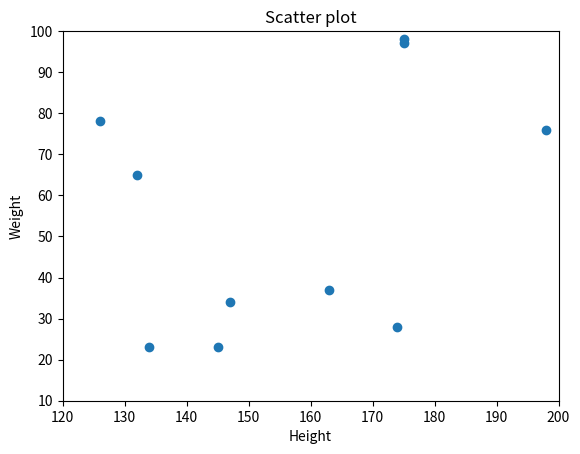

The script that saved this image:
import matplotlib.pyplot as plt
import numpy as np

height = np.array([163,175,134,175,147,198,145,126,174,132])
weight = np.array([37,97,23,98,34,76,23,78,28,65])
plt.xlim(120,200)
plt.ylim(10,100)
plt.scatter(height,weight)
plt.title("Scatter plot")
plt.xlabel("Height")
plt.ylabel("Weight")
plt.show()